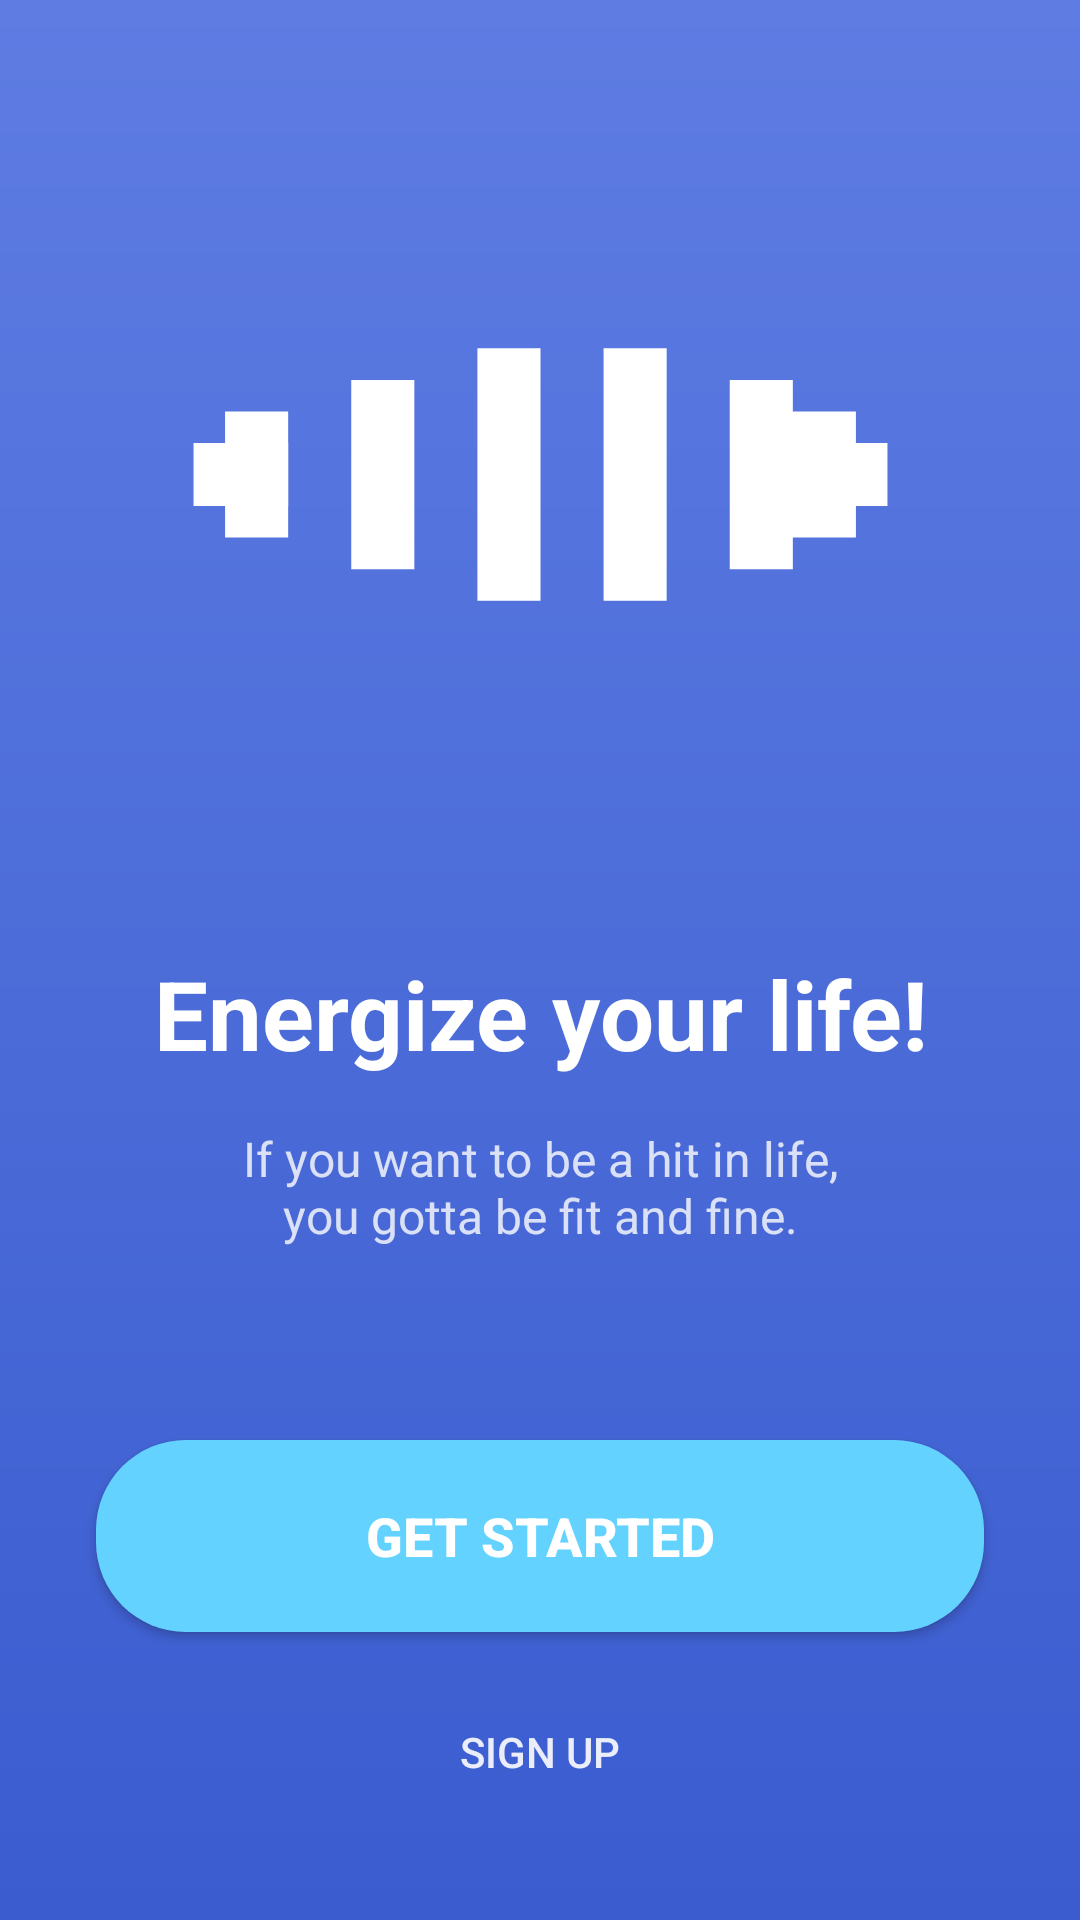

Here is an Android app screen rendered from its layout file. Give the layout XML and the strings, colors and styles it references.
<!-- AndroidManifest.xml: activity theme Theme.MyApplication.NoActionBar -->
<!-- res/layout/activity_welcome.xml -->
<androidx.constraintlayout.widget.ConstraintLayout xmlns:android="http://schemas.android.com/apk/res/android"
    xmlns:app="http://schemas.android.com/apk/res-auto"
    xmlns:tools="http://schemas.android.com/tools"
    android:layout_width="match_parent"
    android:layout_height="match_parent"
    android:background="@drawable/bg_login_gradient"
    tools:context="com.example.myapplication.view.WelcomeActivity">

    
    <ImageView
        android:id="@+id/imageIllustration"
        android:layout_width="0dp"
        android:layout_height="0dp"
        android:padding="32dp"
        android:src="@drawable/ic_barbell"
        app:tint="@color/white"
        app:layout_constraintBottom_toTopOf="@+id/textTitle"
        app:layout_constraintEnd_toEndOf="parent"
        app:layout_constraintStart_toStartOf="parent"
        app:layout_constraintTop_toTopOf="parent"
        app:layout_constraintVertical_bias="0.4"
        android:contentDescription="Fitness Illustration" />

    
    <TextView
        android:id="@+id/textTitle"
        android:layout_width="0dp"
        android:layout_height="wrap_content"
        android:layout_marginHorizontal="32dp"
        android:layout_marginBottom="16dp"
        android:gravity="center"
        android:text="@string/welcome_title"
        android:textColor="@color/white"
        android:textSize="32sp"
        android:textStyle="bold"
        app:layout_constraintBottom_toTopOf="@+id/textSubtitle"
        app:layout_constraintEnd_toEndOf="parent"
        app:layout_constraintStart_toStartOf="parent" />

    
    <TextView
        android:id="@+id/textSubtitle"
        android:layout_width="0dp"
        android:layout_height="wrap_content"
        android:layout_marginHorizontal="48dp"
        android:layout_marginBottom="64dp"
        android:gravity="center"
        android:text="@string/welcome_subtitle"
        android:textColor="@color/text_on_primary"
        android:textSize="16sp"
        android:alpha="0.8"
        app:layout_constraintBottom_toTopOf="@+id/buttonSignIn"
        app:layout_constraintEnd_toEndOf="parent"
        app:layout_constraintStart_toStartOf="parent" />

    
    <Button
        android:id="@+id/buttonSignIn"
        android:layout_width="match_parent"
        android:layout_height="64dp"
        android:layout_marginHorizontal="32dp"
        android:layout_marginBottom="16dp"
        android:background="@drawable/bg_button_signin"
        android:text="@string/get_started"
        android:textColor="@color/white"
        android:textSize="18sp"
        android:textStyle="bold"
        app:layout_constraintBottom_toTopOf="@+id/buttonSignUp"
        app:layout_constraintEnd_toEndOf="parent"
        app:layout_constraintStart_toStartOf="parent" />

    
    <Button
        android:id="@+id/buttonSignUp"
        android:layout_width="wrap_content"
        android:layout_height="wrap_content"
        android:layout_marginBottom="32dp"
        android:background="@android:color/transparent"
        android:text="@string/sign_up"
        android:textColor="@color/white"
        android:textSize="14sp"
        android:alpha="0.9"
        app:layout_constraintBottom_toBottomOf="parent"
        app:layout_constraintEnd_toEndOf="parent"
        app:layout_constraintStart_toStartOf="parent" />

</androidx.constraintlayout.widget.ConstraintLayout>
<!-- resources referenced by this layout -->
<resources>
  <color name="text_on_primary">#FFFFFF</color>
  <color name="white">#FFFFFF</color>
  <!-- drawable bg_button_signin (drawable) -->
  <shape xmlns:android="http://schemas.android.com/apk/res/android"
      android:shape="rectangle">
      <solid android:color="@color/accent_cyan"/>
      <corners android:radius="30dp" />
  </shape>
  <!-- drawable bg_login_gradient (drawable) -->
  <shape xmlns:android="http://schemas.android.com/apk/res/android">
      <gradient
          android:angle="270"
          android:startColor="@color/background_gradient_start"
          android:endColor="@color/background_gradient_end"
          android:type="linear" />
  </shape>
  <!-- drawable ic_barbell (drawable) -->
  <vector xmlns:android="http://schemas.android.com/apk/res/android"
      android:width="24dp"
      android:height="24dp"
      android:viewportWidth="24"
      android:viewportHeight="24">
      <path
          android:fillColor="#FFFFFF"
          android:pathData="M2,10h2v4H2V10zM6,9h2v6H6V9zM10,8h2v8h-2V8zM14,8h2v8h-2V8zM18,9h2v6h-2V9zM20,10h2v4h-2V10z"/>
      <path
          android:fillColor="#FFFFFF"
          android:pathData="M1,11h3v2H1V11z"/>
      <path
          android:fillColor="#FFFFFF"
          android:pathData="M20,11h3v2h-3V11z"/>
  </vector>
  <string name="get_started">Get Started</string>
  <string name="sign_up">Sign up</string>
  <string name="welcome_subtitle">If you want to be a hit in life,\nyou gotta be fit and fine.</string>
  <string name="welcome_title">Energize your life!</string>
  <style name="Theme.MyApplication.NoActionBar">
          <item name="windowActionBar">false</item>
          <item name="windowNoTitle">true</item>
      </style>
  <color name="accent_cyan">#64D2FF</color>
  <color name="background_gradient_start">#5E7CE2</color>
  <color name="background_gradient_end">#3A5CCF</color>
</resources>
